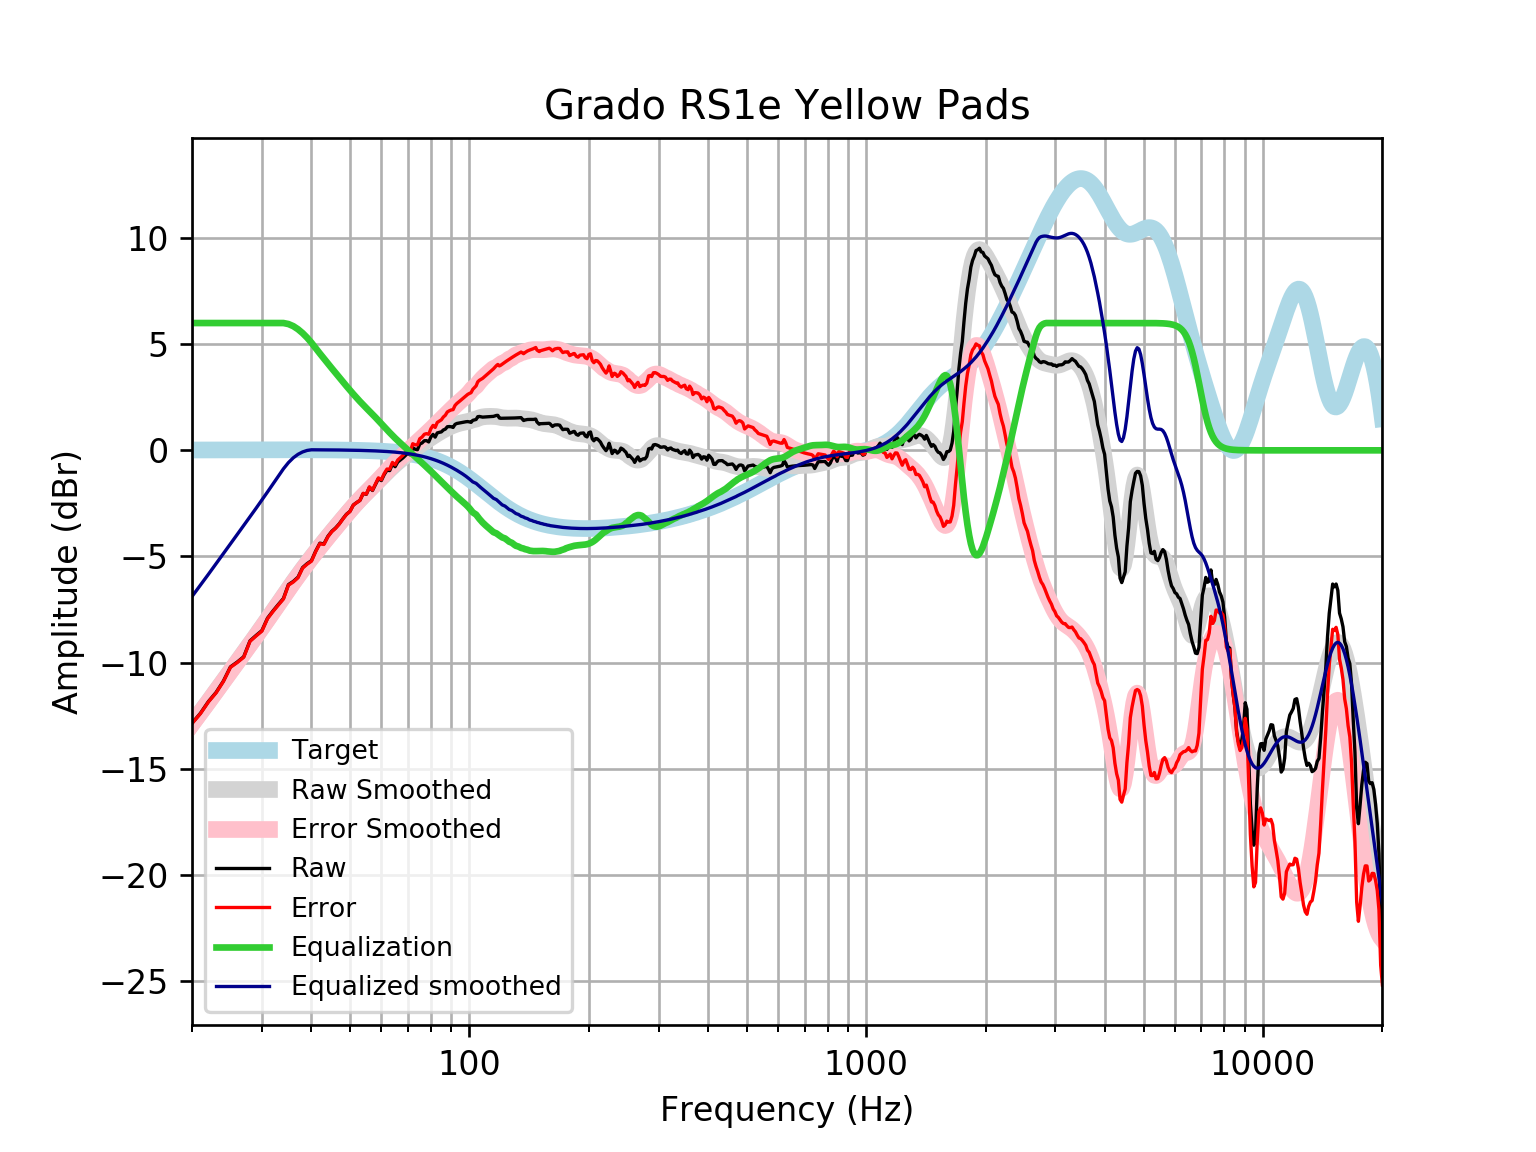

The data file committed next to this chart (first rows):
frequency, raw, error, smoothed, error_smoothed, equalization, equalized_raw, equalized_smoothed, target
20, -12.86, -12.87, -12.89, -12.9, 6, -6.858, -6.888, 0.01648
21, -12.39, -12.41, -12.35, -12.37, 6.0, -6.391, -6.354, 0.01765
22, -11.84, -11.86, -11.84, -11.86, 6.0, -5.837, -5.839, 0.01876
23, -11.41, -11.43, -11.34, -11.36, 6, -5.408, -5.343, 0.01983
24, -10.87, -10.89, -10.86, -10.88, 6, -4.871, -4.864, 0.02084
25, -10.2, -10.23, -10.41, -10.43, 6, -4.204, -4.406, 0.02179
26, -9.977, -10, -9.965, -9.988, 6.0, -3.977, -3.965, 0.02269
27, -9.728, -9.751, -9.541, -9.565, 6.0, -3.728, -3.541, 0.02353
28, -8.978, -9.002, -9.131, -9.156, 6.0, -2.978, -3.131, 0.02431
29, -8.725, -8.75, -8.732, -8.757, 6, -2.725, -2.732, 0.02502
30, -8.495, -8.521, -8.342, -8.368, 6, -2.495, -2.342, 0.02566
31, -7.906, -7.933, -7.96, -7.986, 6, -1.906, -1.96, 0.02622
32, -7.569, -7.595, -7.587, -7.613, 6, -1.569, -1.587, 0.02668
33, -7.265, -7.292, -7.222, -7.249, 6.0, -1.265, -1.222, 0.02704
34, -6.979, -7.006, -6.869, -6.897, 6, -0.9787, -0.8695, 0.02728
35, -6.327, -6.355, -6.53, -6.557, 5.952, -0.375, -0.5774, 0.0274
36, -6.177, -6.204, -6.204, -6.232, 5.853, -0.3239, -0.3513, 0.02739
37, -5.977, -6.004, -5.894, -5.921, 5.707, -0.27, -0.1873, 0.02723
38, -5.524, -5.551, -5.598, -5.625, 5.524, 0.0002369, -0.07443, 0.02692
39, -5.341, -5.367, -5.316, -5.343, 5.312, -0.02891, -0.004567, 0.02644
40, -5.198, -5.223, -5.047, -5.072, 5.072, -0.1254, 0.02578, 0.02579
41, -4.745, -4.77, -4.788, -4.813, 4.813, 0.06795, 0.02495, 0.02496
42, -4.375, -4.399, -4.54, -4.564, 4.564, 0.1892, 0.02393, 0.02393
43, -4.412, -4.435, -4.302, -4.325, 4.325, -0.08788, 0.02272, 0.02272
44, -4.054, -4.075, -4.072, -4.093, 4.093, 0.03955, 0.0213, 0.0213
45, -3.817, -3.836, -3.85, -3.869, 3.869, 0.0528, 0.01968, 0.01967
46, -3.659, -3.677, -3.634, -3.652, 3.652, -0.006949, 0.01785, 0.01783
47, -3.462, -3.478, -3.424, -3.44, 3.44, -0.02249, 0.01579, 0.01577
48, -3.225, -3.239, -3.22, -3.233, 3.233, 0.007894, 0.0135, 0.01347
49, -3.012, -3.023, -3.021, -3.032, 3.032, 0.01998, 0.01097, 0.01094
50, -2.878, -2.886, -2.829, -2.838, 2.838, -0.03999, 0.008186, 0.008144
51, -2.576, -2.581, -2.646, -2.651, 2.651, 0.07511, 0.005126, 0.00508
52, -2.46, -2.462, -2.472, -2.473, 2.473, 0.01325, 0.001774, 0.001724
53, -2.359, -2.357, -2.307, -2.305, 2.305, -0.05417, -0.001894, -0.001946
54, -2.033, -2.027, -2.151, -2.145, 2.145, 0.1123, -0.005905, -0.005958
55, -2.073, -2.063, -2.003, -1.993, 1.993, -0.08017, -0.01029, -0.01034
56, -1.738, -1.723, -1.86, -1.845, 1.845, 0.1068, -0.01508, -0.01514
57, -1.892, -1.872, -1.719, -1.699, 1.699, -0.1935, -0.02033, -0.02038
58, -1.612, -1.586, -1.579, -1.553, 1.553, -0.05886, -0.02607, -0.02611
59, -1.329, -1.297, -1.439, -1.407, 1.407, 0.07721, -0.03234, -0.03238
60, -1.425, -1.386, -1.299, -1.26, 1.26, -0.1651, -0.03921, -0.03925
61, -1.144, -1.097, -1.161, -1.115, 1.115, -0.02895, -0.04672, -0.04675
62, -0.936, -0.8811, -1.027, -0.9722, 0.9722, 0.03615, -0.05494, -0.05496
63, -0.954, -0.8901, -0.8982, -0.8343, 0.8343, -0.1197, -0.06392, -0.06393
64, -0.6427, -0.5689, -0.7761, -0.7024, 0.7024, 0.0597, -0.07372, -0.07373
65, -0.7708, -0.6864, -0.6613, -0.5769, 0.5769, -0.1939, -0.0844, -0.08441
66, -0.5517, -0.4557, -0.5536, -0.4576, 0.4576, -0.09414, -0.09604, -0.09603
67, -0.4532, -0.3445, -0.4524, -0.3437, 0.3437, -0.1095, -0.1087, -0.1087
68, -0.358, -0.2356, -0.3564, -0.234, 0.234, -0.124, -0.1224, -0.1224
69, -0.2406, -0.1034, -0.2646, -0.1274, 0.1274, -0.1133, -0.1372, -0.1372
70, -0.1297, 0.02361, -0.1759, -0.0226, 0.0226, -0.1071, -0.1533, -0.1533
71, -0.2168, -0.04619, -0.08953, 0.08108, -0.08108, -0.2978, -0.1706, -0.1706
72, 0.1223, 0.3115, -0.005031, 0.1842, -0.1842, -0.06186, -0.1892, -0.1892
73, 0.05218, 0.2613, 0.07773, 0.2869, -0.2869, -0.2348, -0.2092, -0.2092
74, 0.02877, 0.2593, 0.1586, 0.3892, -0.3892, -0.3605, -0.2306, -0.2305
75, 0.2956, 0.549, 0.2374, 0.4909, -0.4909, -0.1952, -0.2535, -0.2534
76, 0.3484, 0.6262, 0.3137, 0.5915, -0.5915, -0.2431, -0.2778, -0.2778
77, 0.4533, 0.757, 0.3873, 0.6911, -0.6911, -0.2377, -0.3037, -0.3037
78, 0.4567, 0.7878, 0.4583, 0.7895, -0.7895, -0.3329, -0.3312, -0.3312
79, 0.3963, 0.7566, 0.5268, 0.8872, -0.8872, -0.4909, -0.3604, -0.3603
... 553 more rows
